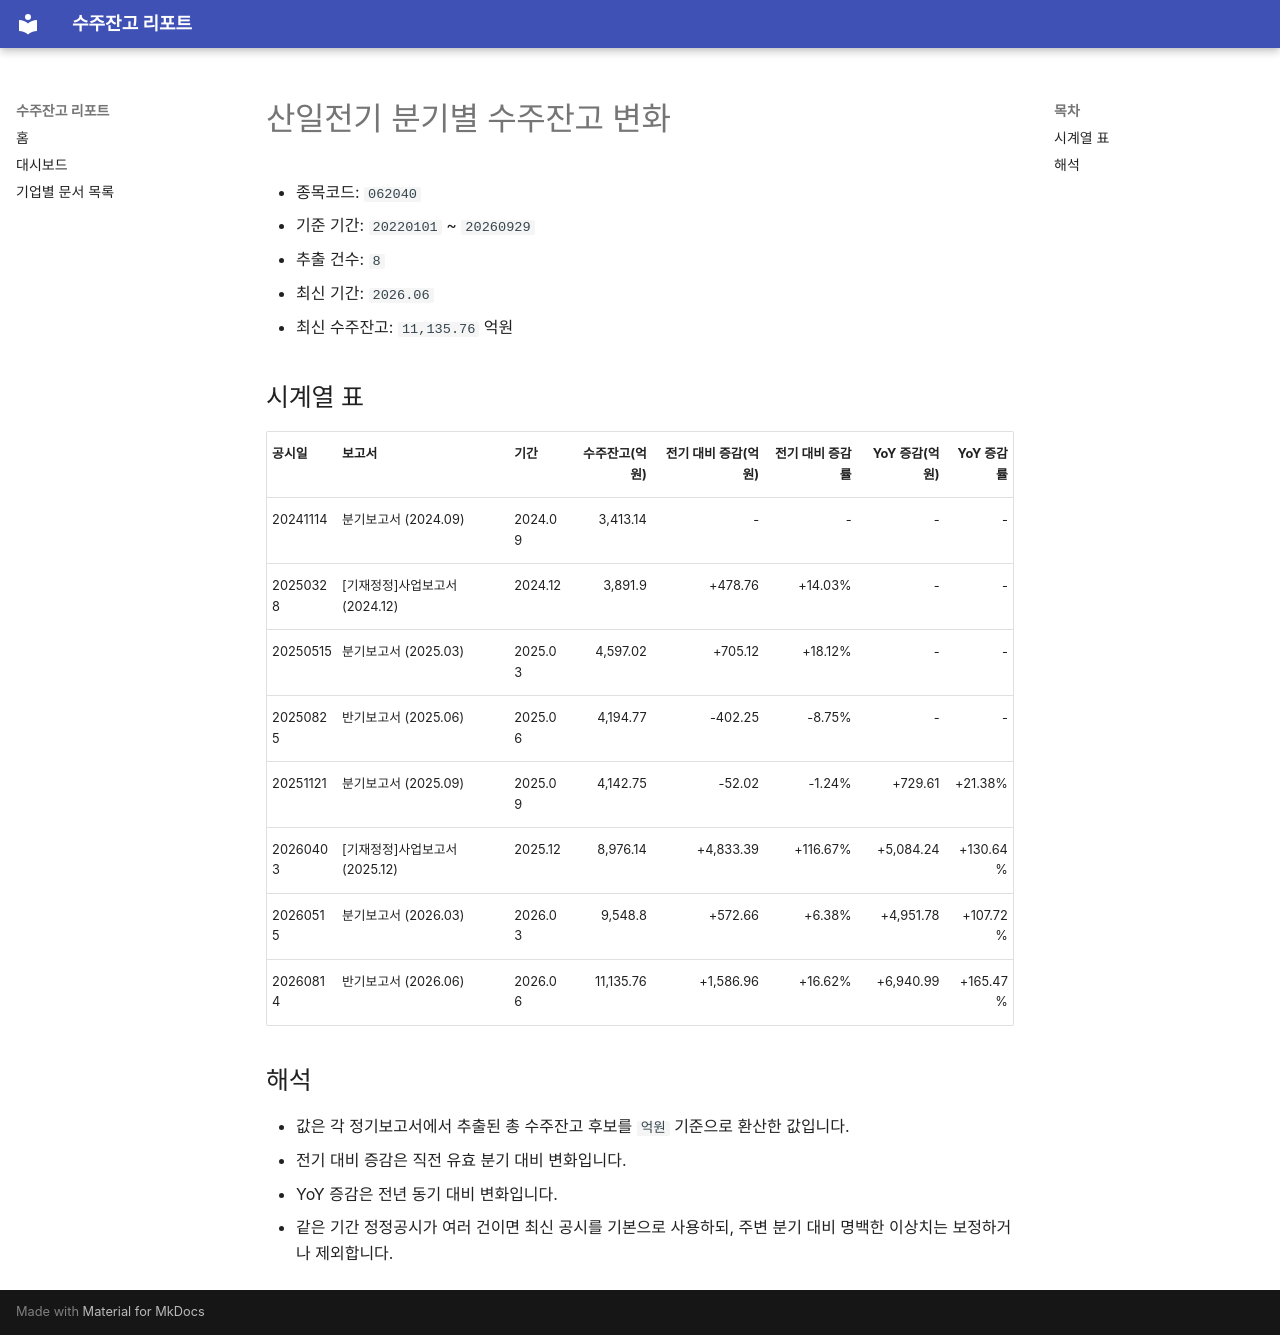

repository: agent-jaden/order-backlog-dashboard · page: companies/산일전기_수주잔고(062040)/index.html · generator: mkdocs

# 산일전기 분기별 수주잔고 변화

- 종목코드: `062040`
- 기준 기간: `20220101` ~ `20260929`
- 추출 건수: `8`
- 최신 기간: `2026.06`
- 최신 수주잔고: `11,135.76` 억원

## 시계열 표

| 공시일 | 보고서 | 기간 | 수주잔고(억원) | 전기 대비 증감(억원) | 전기 대비 증감률 | YoY 증감(억원) | YoY 증감률 |
| --- | --- | --- | ---: | ---: | ---: | ---: | ---: |
| 20241114 | 분기보고서 (2024.09) | 2024.09 | 3,413.14 | - | - | - | - |
| 20250328 | [기재정정]사업보고서 (2024.12) | 2024.12 | 3,891.9 | +478.76 | +14.03% | - | - |
| 20250515 | 분기보고서 (2025.03) | 2025.03 | 4,597.02 | +705.12 | +18.12% | - | - |
| 20250825 | 반기보고서 (2025.06) | 2025.06 | 4,194.77 | -402.25 | -8.75% | - | - |
| 20251121 | 분기보고서 (2025.09) | 2025.09 | 4,142.75 | -52.02 | -1.24% | +729.61 | +21.38% |
| 20260403 | [기재정정]사업보고서 (2025.12) | 2025.12 | 8,976.14 | +4,833.39 | +116.67% | +5,084.24 | +130.64% |
| 20260515 | 분기보고서 (2026.03) | 2026.03 | 9,548.8 | +572.66 | +6.38% | +4,951.78 | +107.72% |
| 20260814 | 반기보고서 (2026.06) | 2026.06 | 11,135.76 | +1,586.96 | +16.62% | +6,940.99 | +165.47% |

## 해석

- 값은 각 정기보고서에서 추출된 총 수주잔고 후보를 `억원` 기준으로 환산한 값입니다.
- 전기 대비 증감은 직전 유효 분기 대비 변화입니다.
- YoY 증감은 전년 동기 대비 변화입니다.
- 같은 기간 정정공시가 여러 건이면 최신 공시를 기본으로 사용하되, 주변 분기 대비 명백한 이상치는 보정하거나 제외합니다.
